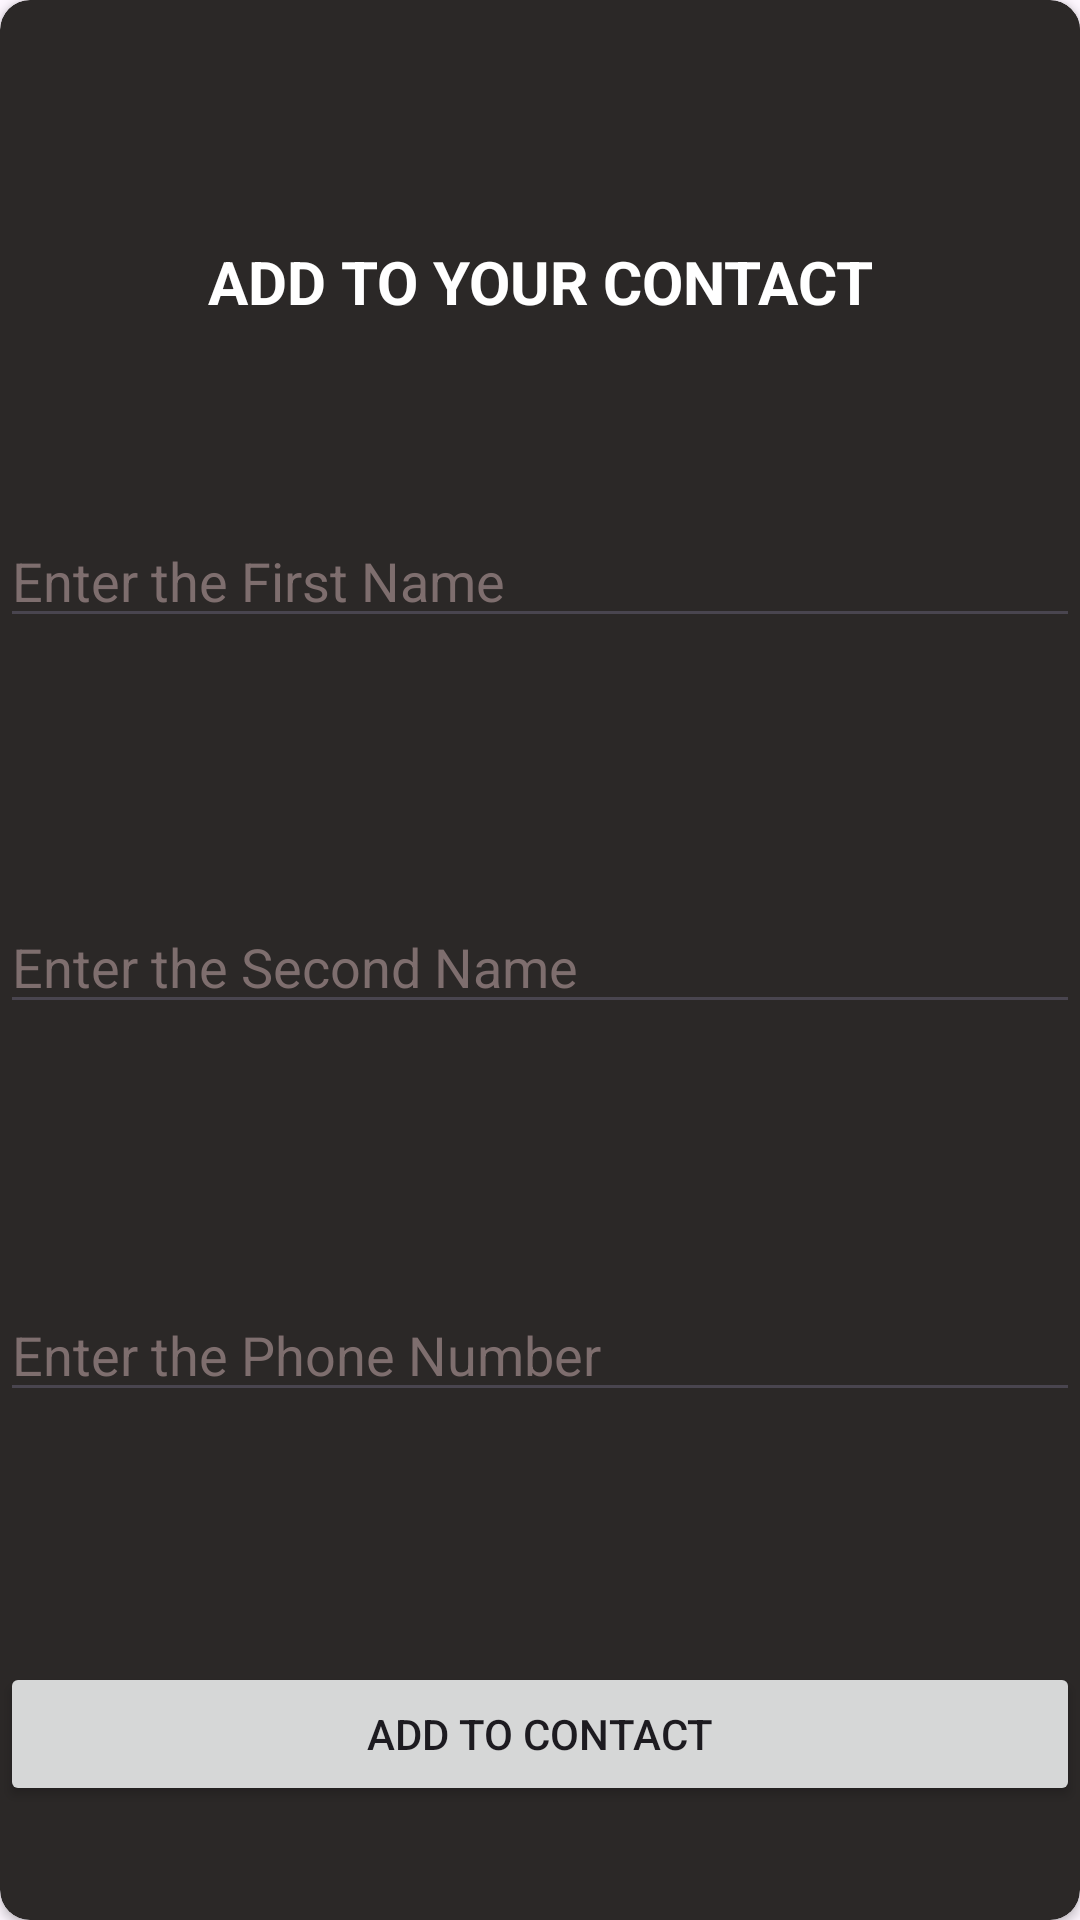

Layout XML and referenced resources for this Android screen:
<!-- AndroidManifest.xml: application theme Theme.ContactListRoomDatabase -->
<!-- res/layout/pop.xml -->
<?xml version="1.0" encoding="utf-8"?>
<androidx.cardview.widget.CardView xmlns:android="http://schemas.android.com/apk/res/android"
    xmlns:tools="http://schemas.android.com/tools"
    android:layout_width="250dp"
    android:layout_height="300dp"
    xmlns:app="http://schemas.android.com/apk/res-auto"
    android:layout_gravity="center"
    android:backgroundTint="#2B2827"
    app:cardCornerRadius="10dp"
    android:elevation="20dp"
    android:background="@color/black">
   <androidx.constraintlayout.widget.ConstraintLayout
       android:layout_width="match_parent"
       android:layout_height="match_parent">

       <TextView
           android:layout_width="match_parent"
           android:layout_height="wrap_content"
           android:gravity="center"
           android:text="ADD TO YOUR CONTACT"
           android:textColor="@color/white"
           android:textSize="20sp"
           android:textStyle="bold"
           app:layout_constraintBottom_toBottomOf="parent"
           app:layout_constraintEnd_toEndOf="parent"
           app:layout_constraintHorizontal_bias="0.0"
           app:layout_constraintStart_toStartOf="parent"
           app:layout_constraintTop_toTopOf="parent"
           app:layout_constraintVertical_bias="0.131" />

       <EditText
           android:id="@+id/edFirst"
           android:layout_width="match_parent"
           android:layout_height="wrap_content"
           android:hint="Enter the First Name"
           android:textColor="@color/white"
           android:textColorHint="#7E6E6E"
           app:layout_constraintBottom_toBottomOf="parent"
           app:layout_constraintTop_toTopOf="parent"
           app:layout_constraintVertical_bias="0.286"
           android:inputType="text"
           tools:layout_editor_absoluteX="16dp" />

             <EditText
           android:id="@+id/edSecond"
                 android:textColor="@color/white"
           android:layout_width="match_parent"
           android:layout_height="wrap_content"
           android:hint="Enter the Second Name"
           android:inputType="text"
           android:textColorHint="#7E6E6E"
           app:layout_constraintBottom_toBottomOf="parent"
           app:layout_constraintTop_toTopOf="parent"
           app:layout_constraintVertical_bias="0.501"
           tools:layout_editor_absoluteX="0dp" />

       <EditText
           android:id="@+id/edPhoneNumber"
           android:textColor="@color/white"
           android:layout_width="match_parent"
           android:layout_height="wrap_content"
           android:hint="Enter the Phone Number"
           android:inputType="number"
           android:textColorHint="#7E6E6E"
           app:layout_constraintBottom_toBottomOf="parent"
           app:layout_constraintTop_toTopOf="parent"
           app:layout_constraintVertical_bias="0.717"
           tools:layout_editor_absoluteX="0dp" />

       <androidx.appcompat.widget.AppCompatButton
           android:id="@+id/btnadd"
           android:layout_width="match_parent"
           android:layout_height="wrap_content"
           android:text="ADD To Contact"
           app:layout_constraintBottom_toBottomOf="parent"
           app:layout_constraintEnd_toEndOf="parent"
           app:layout_constraintHorizontal_bias="0.0"
           app:layout_constraintStart_toStartOf="parent"
           app:layout_constraintTop_toTopOf="parent"
           app:layout_constraintVertical_bias="0.936" />

       <androidx.appcompat.widget.AppCompatImageButton
           android:id="@+id/btndel"
           android:layout_width="31dp"
           android:layout_height="41dp"
           android:background="#2B2827"
           android:src="@drawable/baseline_cancel_24"
           app:layout_constraintBottom_toBottomOf="parent"
           app:layout_constraintEnd_toEndOf="parent"
           app:layout_constraintTop_toTopOf="parent"
           app:layout_constraintVertical_bias="0.008" />
   </androidx.constraintlayout.widget.ConstraintLayout>


</androidx.cardview.widget.CardView>
<!-- resources referenced by this layout -->
<resources>
  <style name="Theme.ContactListRoomDatabase" parent="Base.Theme.ContactListRoomDatabase" />
  <style name="Base.Theme.ContactListRoomDatabase" parent="Theme.Material3.DayNight.NoActionBar">
          
          
      </style>
  <!-- not gathered from this repository: default colours our renderer supplied (Android Studio template values) -->
  <color name="black">#FF000000</color>
  <color name="white">#FFFFFFFF</color>
</resources>
